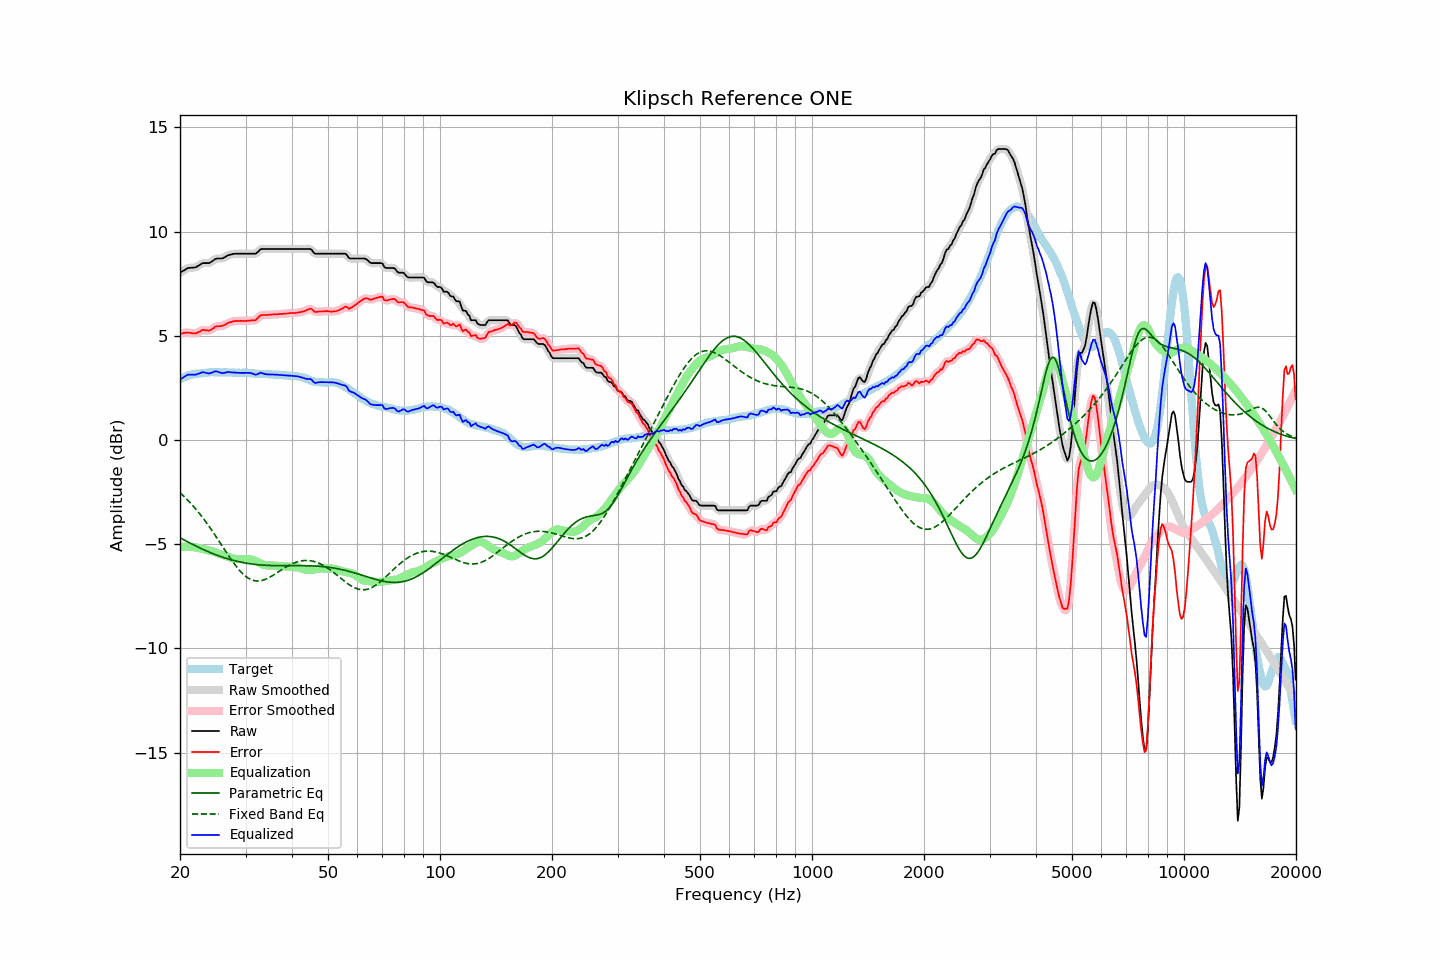

Data behind this chart, as committed beside it:
frequency, raw, error, smoothed, error_smoothed, equalization, parametric_eq, fixed_band_eq, equalized_raw, equalized_smoothed, target
20.00, 8.02, 5.10, 8.02, 5.10, -5.13, -4.69, -2.53, 2.89, 2.89, 2.92
20.20, 8.07, 5.11, 8.08, 5.11, -5.12, -4.73, -2.60, 2.95, 2.95, 2.96
20.40, 8.11, 5.12, 8.13, 5.13, -5.12, -4.77, -2.67, 3.00, 3.01, 2.99
20.61, 8.16, 5.14, 8.17, 5.14, -5.12, -4.81, -2.74, 3.05, 3.05, 3.02
20.81, 8.21, 5.15, 8.21, 5.15, -5.12, -4.85, -2.82, 3.10, 3.10, 3.06
21.02, 8.25, 5.15, 8.24, 5.15, -5.12, -4.89, -2.90, 3.14, 3.13, 3.10
21.23, 8.25, 5.14, 8.26, 5.14, -5.12, -4.93, -2.98, 3.13, 3.14, 3.11
21.44, 8.26, 5.13, 8.26, 5.13, -5.13, -4.97, -3.06, 3.14, 3.14, 3.13
21.66, 8.26, 5.11, 8.26, 5.11, -5.13, -5.01, -3.15, 3.13, 3.13, 3.15
21.87, 8.27, 5.11, 8.28, 5.11, -5.14, -5.05, -3.24, 3.13, 3.14, 3.16
22.09, 8.30, 5.11, 8.30, 5.13, -5.16, -5.09, -3.33, 3.14, 3.15, 3.18
22.31, 8.35, 5.16, 8.34, 5.15, -5.17, -5.13, -3.42, 3.17, 3.17, 3.18
22.54, 8.38, 5.19, 8.39, 5.20, -5.19, -5.16, -3.52, 3.19, 3.20, 3.19
22.76, 8.43, 5.23, 8.44, 5.24, -5.21, -5.20, -3.61, 3.22, 3.23, 3.20
22.99, 8.48, 5.28, 8.47, 5.27, -5.23, -5.24, -3.71, 3.26, 3.24, 3.20
23.22, 8.48, 5.27, 8.49, 5.28, -5.24, -5.27, -3.81, 3.24, 3.24, 3.21
23.45, 8.48, 5.26, 8.49, 5.27, -5.26, -5.31, -3.92, 3.23, 3.23, 3.22
23.69, 8.48, 5.26, 8.48, 5.25, -5.28, -5.34, -4.03, 3.21, 3.20, 3.23
23.92, 8.49, 5.25, 8.50, 5.26, -5.30, -5.37, -4.13, 3.19, 3.20, 3.24
24.16, 8.52, 5.28, 8.52, 5.28, -5.32, -5.40, -4.24, 3.21, 3.21, 3.25
24.40, 8.58, 5.32, 8.57, 5.32, -5.34, -5.44, -4.36, 3.24, 3.24, 3.26
24.65, 8.62, 5.38, 8.63, 5.38, -5.36, -5.47, -4.47, 3.26, 3.27, 3.25
24.89, 8.68, 5.44, 8.67, 5.43, -5.39, -5.50, -4.59, 3.30, 3.29, 3.25
25.14, 8.70, 5.46, 8.70, 5.45, -5.42, -5.53, -4.70, 3.29, 3.28, 3.25
25.39, 8.70, 5.46, 8.71, 5.46, -5.45, -5.55, -4.82, 3.26, 3.26, 3.25
25.65, 8.70, 5.46, 8.70, 5.46, -5.47, -5.58, -4.94, 3.23, 3.23, 3.25
25.91, 8.70, 5.47, 8.71, 5.47, -5.50, -5.61, -5.06, 3.21, 3.21, 3.24
26.16, 8.74, 5.49, 8.74, 5.49, -5.52, -5.63, -5.17, 3.21, 3.21, 3.24
26.43, 8.77, 5.53, 8.78, 5.53, -5.55, -5.66, -5.29, 3.23, 3.23, 3.24
26.69, 8.82, 5.58, 8.82, 5.58, -5.57, -5.68, -5.41, 3.25, 3.25, 3.24
26.96, 8.86, 5.62, 8.86, 5.61, -5.60, -5.71, -5.52, 3.26, 3.25, 3.24
27.23, 8.88, 5.64, 8.89, 5.65, -5.63, -5.73, -5.64, 3.25, 3.25, 3.24
27.50, 8.90, 5.66, 8.91, 5.67, -5.66, -5.75, -5.75, 3.24, 3.25, 3.24
27.77, 8.92, 5.69, 8.92, 5.69, -5.68, -5.77, -5.86, 3.24, 3.24, 3.23
28.05, 8.93, 5.70, 8.93, 5.70, -5.70, -5.79, -5.96, 3.24, 3.23, 3.23
28.33, 8.93, 5.72, 8.94, 5.71, -5.71, -5.81, -6.06, 3.23, 3.23, 3.22
28.62, 8.93, 5.71, 8.94, 5.71, -5.71, -5.83, -6.16, 3.22, 3.22, 3.23
28.90, 8.93, 5.71, 8.93, 5.71, -5.71, -5.85, -6.25, 3.22, 3.22, 3.23
29.19, 8.93, 5.72, 8.93, 5.71, -5.72, -5.86, -6.33, 3.22, 3.22, 3.22
29.48, 8.93, 5.71, 8.93, 5.71, -5.72, -5.88, -6.41, 3.22, 3.22, 3.23
29.78, 8.93, 5.71, 8.93, 5.71, -5.71, -5.89, -6.48, 3.22, 3.22, 3.22
30.08, 8.93, 5.71, 8.93, 5.71, -5.71, -5.91, -6.55, 3.22, 3.22, 3.22
30.38, 8.93, 5.72, 8.93, 5.72, -5.71, -5.92, -6.60, 3.22, 3.22, 3.21
30.68, 8.93, 5.72, 8.93, 5.73, -5.71, -5.93, -6.65, 3.22, 3.22, 3.21
30.99, 8.93, 5.73, 8.93, 5.73, -5.72, -5.94, -6.69, 3.21, 3.21, 3.20
31.30, 8.93, 5.74, 8.93, 5.73, -5.74, -5.95, -6.72, 3.19, 3.19, 3.20
31.61, 8.93, 5.74, 8.93, 5.74, -5.77, -5.96, -6.74, 3.16, 3.16, 3.20
31.93, 8.93, 5.75, 8.95, 5.76, -5.81, -5.97, -6.76, 3.13, 3.14, 3.19
32.24, 9.00, 5.82, 9.00, 5.82, -5.84, -5.98, -6.76, 3.15, 3.16, 3.17
32.57, 9.06, 5.89, 9.07, 5.89, -5.88, -5.99, -6.76, 3.18, 3.19, 3.17
32.89, 9.14, 5.97, 9.13, 5.96, -5.92, -5.99, -6.75, 3.23, 3.21, 3.17
33.22, 9.16, 5.99, 9.16, 5.99, -5.95, -6.00, -6.74, 3.21, 3.21, 3.17
33.55, 9.16, 6.00, 9.17, 6.00, -5.98, -6.00, -6.71, 3.18, 3.19, 3.17
33.89, 9.16, 6.00, 9.17, 6.00, -6.00, -6.01, -6.69, 3.16, 3.16, 3.17
34.23, 9.16, 6.00, 9.16, 6.00, -6.02, -6.01, -6.65, 3.15, 3.15, 3.17
34.57, 9.16, 6.01, 9.16, 6.01, -6.02, -6.02, -6.62, 3.14, 3.14, 3.15
34.92, 9.16, 6.01, 9.16, 6.01, -6.02, -6.02, -6.58, 3.14, 3.14, 3.15
35.27, 9.16, 6.01, 9.16, 6.02, -6.02, -6.02, -6.53, 3.14, 3.14, 3.15
35.62, 9.16, 6.03, 9.16, 6.02, -6.02, -6.02, -6.48, 3.14, 3.14, 3.14
35.97, 9.16, 6.03, 9.16, 6.03, -6.03, -6.03, -6.43, 3.14, 3.14, 3.14
... 635 more rows
